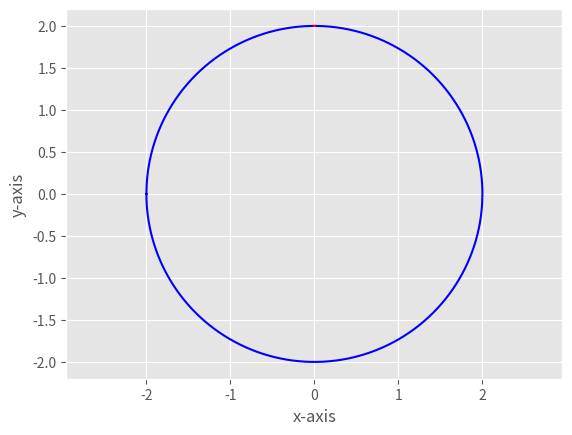

Python code for this plot:
import matplotlib.pyplot as plt
from matplotlib import style
import numpy as np

plt.ion()
style.use('ggplot')

radius = 2
iteration = 10
jump = 0.001
accuracy = 1
colourCircle = 'blue'
colourTangent = 'red'
xPoint = 0
yPoint = 2

for i in range(iteration):
    plt.clf()

    function1 = '('+str(radius**2)+' - x1**2)**(1/2)'
    function2 = '-('+str(radius**2)+' - x2**2)**(1/2)'

    x1 = np.arange(-2, (2+jump), jump)
    x2 = np.arange((2-jump), (-2-jump), -jump)

    y1 = eval(function1)
    y2 = eval(function2)

    x = np.append(x1, x2)
    y = np.append(y1, y2)

    plt.plot(x, y, color=colourCircle)

    xEndPoint = radius/accuracy
    yEndPoint = eval(function1.replace('x1', 'xEndPoint'))

    plt.plot([xPoint, xEndPoint], [yPoint, yEndPoint], color=colourTangent)
    plt.plot([xPoint, -xEndPoint], [yPoint, yEndPoint], color=colourTangent)

    accuracy *= 2

    plt.xlabel('x-axis')
    plt.ylabel('y-axis')
    plt.axis('equal')
    plt.show()
    plt.pause(0.2)


